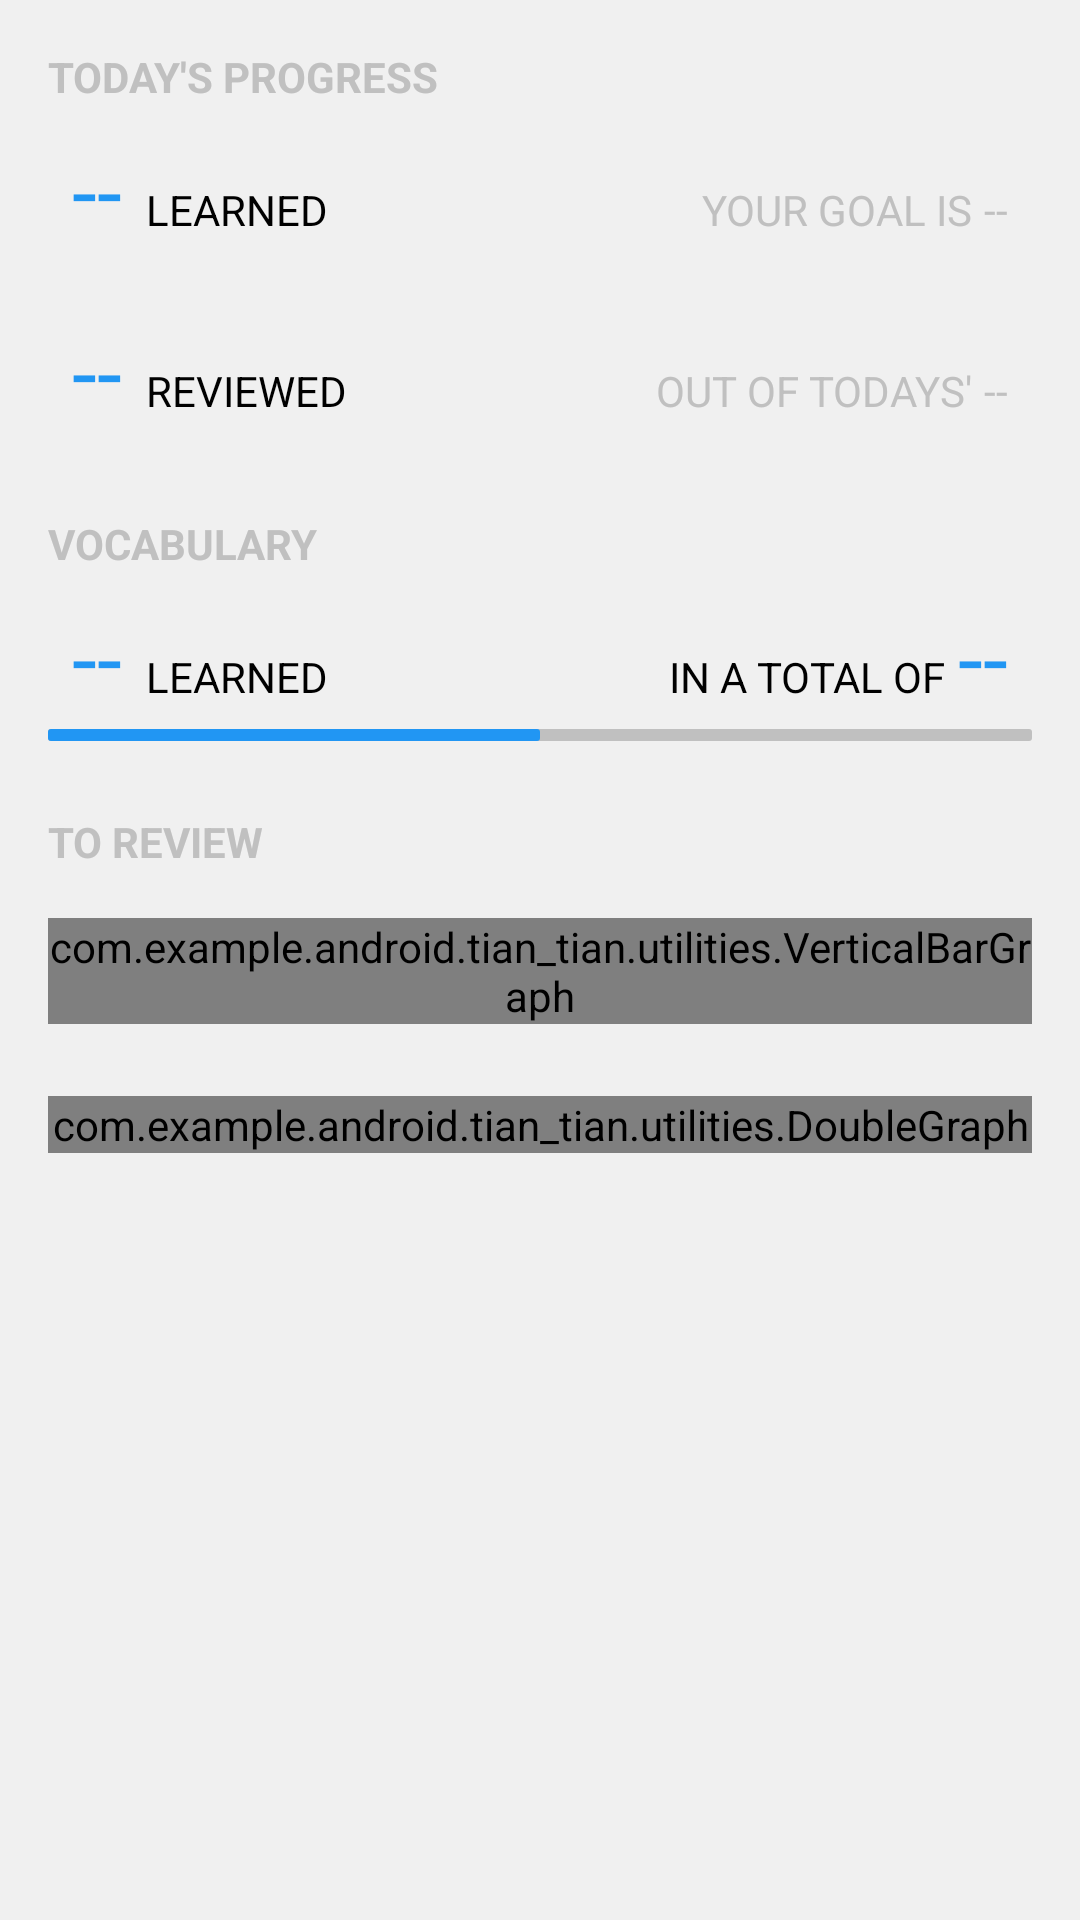

Produce the Android XML layout that renders to this screen, including the resource entries it uses.
<!-- AndroidManifest.xml: application theme AppTheme -->
<!-- res/layout/statics.xml -->
<?xml version="1.0" encoding="utf-8"?>
<ScrollView xmlns:android="http://schemas.android.com/apk/res/android"
    xmlns:app="http://schemas.android.com/apk/res-auto"
    xmlns:tools="http://schemas.android.com/tools"
    xmlns:williamchart="http://schemas.android.com/apk/res-auto"
    android:id="@+id/scrollView2"
    android:layout_width="match_parent"
    android:layout_height="match_parent"
    android:background="@color/app_background">

    <androidx.constraintlayout.widget.ConstraintLayout
        android:id="@+id/linearLayout2"
        android:layout_width="match_parent"
        android:layout_height="wrap_content">

        <TextView
            android:id="@+id/to_learn_today"
            android:layout_width="wrap_content"
            android:layout_height="wrap_content"
            android:layout_marginStart="16dp"
            android:layout_marginTop="16dp"
            android:text="Today's progress"
            android:textAllCaps="true"
            android:textColor="@color/grayish"
            android:textStyle="bold"
            app:layout_constraintStart_toStartOf="parent"
            app:layout_constraintTop_toTopOf="parent" />

        <TextView
            android:id="@+id/to_review_title"
            android:layout_width="wrap_content"
            android:layout_height="wrap_content"
            android:layout_marginStart="16dp"
            android:layout_marginTop="24dp"
            android:text="To Review"
            android:textAllCaps="true"
            android:textColor="@color/grayish"
            android:textStyle="bold"
            app:layout_constraintTop_toBottomOf="@+id/vocabulary_solid"
            williamchart:layout_constraintStart_toStartOf="parent" />

        <TextView
            android:id="@+id/todays_new_words_so_far"
            android:layout_width="wrap_content"
            android:layout_height="wrap_content"
            android:layout_marginStart="24dp"
            android:layout_marginTop="8dp"
            android:text="--"
            android:textColor="@color/primary_color"
            android:textSize="30sp"
            app:layout_constraintStart_toStartOf="parent"
            app:layout_constraintTop_toBottomOf="@+id/to_learn_today" />

        <TextView
            android:id="@+id/textView7"
            android:layout_width="wrap_content"
            android:layout_height="wrap_content"
            android:layout_marginStart="8dp"
            android:layout_marginBottom="8dp"
            android:text="Learned"
            android:textAllCaps="true"
            app:layout_constraintBottom_toTopOf="@+id/newWordsDashed"
            app:layout_constraintStart_toEndOf="@+id/todays_new_words_so_far" />

        <TextView
            android:id="@+id/textView6"
            android:layout_width="wrap_content"
            android:layout_height="wrap_content"
            android:layout_marginEnd="4dp"
            android:layout_marginBottom="8dp"
            android:text="your goal is"
            android:textAllCaps="true"
            android:textColor="@color/grayish"
            app:layout_constraintBottom_toTopOf="@+id/newWordsDashed"
            app:layout_constraintEnd_toStartOf="@+id/todays_new_words_total" />

        <TextView
            android:id="@+id/todays_new_words_total"
            android:layout_width="wrap_content"
            android:layout_height="wrap_content"
            android:layout_marginEnd="24dp"
            android:layout_marginBottom="8dp"
            android:text="--"
            android:textColor="@color/grayish"
            app:layout_constraintBottom_toTopOf="@+id/newWordsDashed"
            app:layout_constraintEnd_toEndOf="parent" />

        <LinearLayout
            android:id="@+id/newWordsDashed"
            android:layout_width="0dp"
            android:layout_height="wrap_content"
            android:layout_marginStart="16dp"
            android:layout_marginTop="4dp"
            android:layout_marginEnd="16dp"
            android:orientation="horizontal"
            app:layout_constraintEnd_toEndOf="parent"
            app:layout_constraintStart_toStartOf="parent"
            app:layout_constraintTop_toBottomOf="@+id/todays_new_words_so_far"></LinearLayout>

        <TextView
            android:id="@+id/reviewd_so_far"
            android:layout_width="wrap_content"
            android:layout_height="wrap_content"
            android:layout_marginStart="24dp"
            android:layout_marginTop="16dp"
            android:text="--"
            android:textColor="@color/primary_color"
            android:textSize="30sp"
            app:layout_constraintStart_toStartOf="parent"
            app:layout_constraintTop_toBottomOf="@+id/newWordsDashed" />

        <TextView
            android:id="@+id/textView10"
            android:layout_width="wrap_content"
            android:layout_height="wrap_content"
            android:layout_marginStart="8dp"
            android:layout_marginBottom="8dp"
            android:text="Reviewed"
            android:textAllCaps="true"
            app:layout_constraintBottom_toTopOf="@+id/toReviewDashed"
            app:layout_constraintStart_toEndOf="@+id/reviewd_so_far" />

        <TextView
            android:id="@+id/to_review_total"
            android:layout_width="wrap_content"
            android:layout_height="wrap_content"
            android:layout_marginEnd="24dp"
            android:layout_marginBottom="8dp"
            android:text="--"
            android:textColor="@color/grayish"
            app:layout_constraintBottom_toTopOf="@+id/toReviewDashed"
            app:layout_constraintEnd_toEndOf="parent" />

        <TextView
            android:id="@+id/textView4"
            android:layout_width="wrap_content"
            android:layout_height="wrap_content"
            android:layout_marginEnd="4dp"
            android:layout_marginBottom="8dp"
            android:text="out of Todays'"
            android:textAllCaps="true"
            android:textColor="@color/grayish"
            app:layout_constraintBottom_toTopOf="@+id/toReviewDashed"
            app:layout_constraintEnd_toStartOf="@+id/to_review_total" />

        <LinearLayout
            android:id="@+id/toReviewDashed"
            android:layout_width="0dp"
            android:layout_height="wrap_content"
            android:layout_marginStart="16dp"
            android:layout_marginTop="4dp"
            android:layout_marginEnd="16dp"
            android:orientation="horizontal"
            app:layout_constraintEnd_toEndOf="parent"
            app:layout_constraintStart_toStartOf="parent"
            app:layout_constraintTop_toBottomOf="@+id/reviewd_so_far"></LinearLayout>

        <TextView
            android:id="@+id/vocabulary_subtitle"
            android:layout_width="wrap_content"
            android:layout_height="wrap_content"
            android:layout_marginStart="16dp"
            android:layout_marginTop="24dp"
            android:text="Vocabulary"
            android:textAllCaps="true"
            android:textColor="@color/grayish"
            android:textStyle="bold"
            williamchart:layout_constraintStart_toStartOf="parent"
            williamchart:layout_constraintTop_toBottomOf="@id/toReviewDashed" />

        <TextView
            android:id="@+id/learned_words"
            android:layout_width="wrap_content"
            android:layout_height="wrap_content"
            android:layout_marginStart="24dp"
            android:layout_marginTop="8dp"
            android:text="--"
            android:textColor="@color/primary_color"
            android:textSize="30sp"
            app:layout_constraintStart_toStartOf="parent"
            app:layout_constraintTop_toBottomOf="@+id/vocabulary_subtitle" />

        <TextView
            android:id="@+id/learned_words_text"
            android:layout_width="wrap_content"
            android:layout_height="wrap_content"
            android:layout_marginStart="8dp"
            android:layout_marginBottom="8dp"
            android:text="Learned"
            android:textAllCaps="true"
            app:layout_constraintBottom_toTopOf="@+id/vocabulary_solid"
            app:layout_constraintStart_toEndOf="@+id/learned_words" />

        <TextView
            android:id="@+id/total_words_text2"
            android:layout_width="wrap_content"
            android:layout_height="wrap_content"
            android:layout_marginEnd="4dp"
            android:layout_marginBottom="8dp"
            android:text="in a total of"
            android:textAllCaps="true"
            android:textColor="@color/black"
            williamchart:layout_constraintBottom_toTopOf="@+id/vocabulary_solid"
            williamchart:layout_constraintEnd_toStartOf="@+id/total_words" />

        <TextView
            android:id="@+id/total_words"
            android:layout_width="wrap_content"
            android:layout_height="wrap_content"
            android:layout_marginEnd="24dp"
            android:layout_marginBottom="4dp"
            android:text="--"
            android:textColor="@color/primary_color"
            android:textSize="30sp"
            app:layout_constraintBottom_toTopOf="@+id/vocabulary_solid"
            app:layout_constraintEnd_toEndOf="parent" />

        <LinearLayout
            android:id="@+id/vocabulary_solid"
            android:layout_width="0dp"
            android:layout_height="4dp"
            android:layout_marginStart="16dp"
            android:layout_marginTop="4dp"
            android:layout_marginEnd="16dp"
            android:background="@drawable/rounded_dash_empty"
            android:orientation="horizontal"
            app:layout_constraintEnd_toEndOf="parent"
            app:layout_constraintStart_toStartOf="parent"
            app:layout_constraintTop_toBottomOf="@+id/learned_words">

            <LinearLayout
                android:id="@+id/learned_inner_bar"
                android:layout_width="0dp"
                android:layout_height="match_parent"
                android:layout_weight="1"
                android:background="@drawable/rounded_dash_filled"
                android:orientation="horizontal">

            </LinearLayout>

            <LinearLayout
                android:id="@+id/learned_outer_bar"
                android:layout_width="0dp"
                android:layout_height="match_parent"
                android:layout_weight="1"
                android:orientation="horizontal"></LinearLayout>

        </LinearLayout>

        <com.example.android.tian_tian.utilities.VerticalBarGraph
            android:id="@+id/future_to_review"
            android:layout_width="match_parent"
            android:layout_height="wrap_content"
            android:layout_marginStart="16dp"
            android:layout_marginTop="16dp"
            android:layout_marginEnd="16dp"
            app:layout_constraintEnd_toEndOf="parent"
            app:layout_constraintStart_toStartOf="parent"
            app:layout_constraintTop_toBottomOf="@+id/to_review_title" />

        <com.example.android.tian_tian.utilities.DoubleGraph
            android:id="@+id/double_graph"
            android:layout_width="match_parent"
            android:layout_height="wrap_content"
            android:layout_marginStart="16dp"
            android:layout_marginTop="24dp"
            android:layout_marginEnd="16dp"
            android:layout_marginBottom="40dp"
            app:layout_constraintBottom_toBottomOf="parent"
            app:layout_constraintEnd_toEndOf="parent"
            app:layout_constraintHorizontal_bias="0.0"
            app:layout_constraintStart_toStartOf="parent"
            app:layout_constraintTop_toBottomOf="@+id/future_to_review"></com.example.android.tian_tian.utilities.DoubleGraph>

    </androidx.constraintlayout.widget.ConstraintLayout>
</ScrollView>
<!-- resources referenced by this layout -->
<resources>
  <color name="app_background">#F0F0F0</color>
  <color name="black">#000</color>
  <color name="grayish">#C0C0C0</color>
  <color name="primary_color">#2196F3</color>
  <!-- drawable rounded_dash_empty (drawable) -->
  <?xml version="1.0" encoding="utf-8"?>
  <shape xmlns:android="http://schemas.android.com/apk/res/android">
      <solid android:color="@color/grayish" />
      <corners android:radius="1dp" />
  </shape>
  <!-- drawable rounded_dash_filled (drawable) -->
  <?xml version="1.0" encoding="utf-8"?>
  <shape xmlns:android="http://schemas.android.com/apk/res/android">
      <solid android:color="@color/primary_color" />
      <corners android:radius="1dp" />
  </shape>
  <style name="AppTheme" parent="Theme.AppCompat.Light.DarkActionBar">
          <item name="preferenceTheme">@style/PreferenceThemeOverlay.v14.Material</item>
          <item name="colorPrimary">@color/primary_color</item>
          <item name="colorPrimaryDark">@color/primary_dark_color</item>
          <item name="actionBarStyle">@style/PushChineseAppBarStyle</item>
          <item name="android:textColor">#000000</item>
          <item name="android:windowContentOverlay">@null</item>
      </style>
  <color name="primary_dark_color">#1976D2</color>
  <style name="PushChineseAppBarStyle" parent="@style/Widget.AppCompat.Light.ActionBar.Solid.Inverse">
          
          <item name="elevation">0dp</item>
      </style>
</resources>
